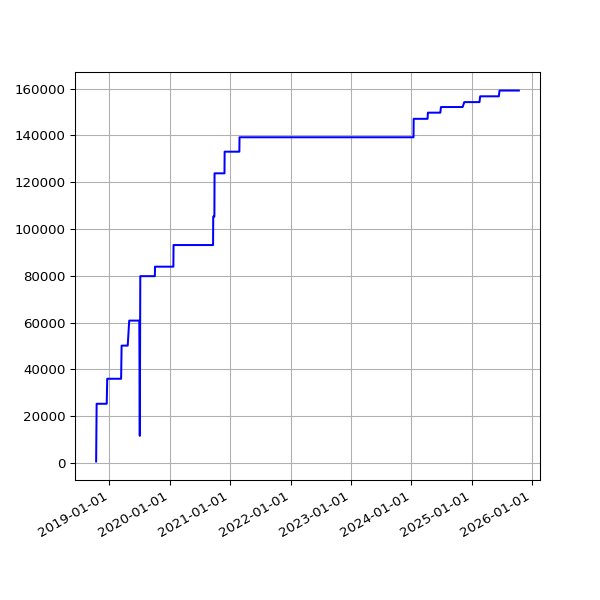

The file beside this chart, header and first rows:
date, value
2018-10-13 05:53:53 +0100, 652
2018-10-16 06:26:10 +0100, 25308
2018-10-19 07:06:25 +0100, 25308
2018-10-22 07:10:20 +0100, 25308
2018-10-25 06:00:59 +0100, 25308
2018-10-28 05:13:53 +0000, 25308
2018-11-01 06:49:27 +0000, 25308
2018-11-04 06:12:54 +0000, 25308
2018-11-07 06:03:06 +0000, 25308
2018-11-10 06:10:02 +0000, 25308
2018-11-13 06:13:10 +0000, 25308
2018-11-16 06:06:18 +0000, 25308
2018-11-19 06:13:27 +0000, 25308
2018-11-22 06:43:41 +0000, 25308
2018-11-25 06:14:56 +0000, 25308
2018-12-01 06:23:51 +0000, 25308
2018-12-04 07:04:53 +0000, 25308
2018-12-07 06:14:22 +0000, 25308
2018-12-10 06:27:57 +0000, 25308
2018-12-13 06:31:09 +0000, 25308
2018-12-16 06:21:57 +0000, 25308
2018-12-19 06:31:52 +0000, 36004
2018-12-22 06:31:39 +0000, 36004
2018-12-25 06:50:52 +0000, 36004
2018-12-28 07:09:18 +0000, 36004
2019-01-01 06:51:12 +0000, 36004
2019-01-04 07:45:52 +0000, 36004
2019-01-07 06:36:52 +0000, 36004
2019-01-10 07:00:20 +0000, 36004
2019-01-13 06:51:08 +0000, 36004
2019-01-16 06:18:52 +0000, 36004
2019-01-25 06:27:52 +0000, 36004
2019-01-28 06:20:04 +0000, 36004
2019-02-01 06:43:11 +0000, 36004
2019-02-04 06:46:59 +0000, 36004
2019-02-07 06:28:15 +0000, 36004
2019-02-10 07:01:57 +0000, 36004
2019-02-13 06:35:54 +0000, 36004
2019-02-19 07:05:30 +0000, 36004
2019-02-22 06:55:53 +0000, 36004
2019-02-25 06:38:05 +0000, 36004
2019-03-01 06:43:32 +0000, 36004
2019-03-04 07:01:27 +0000, 36004
2019-03-07 07:15:07 +0000, 36004
2019-03-10 06:41:23 +0000, 36004
2019-03-13 06:35:04 +0000, 36004
2019-03-16 06:34:51 +0000, 50174
2019-03-19 06:42:23 +0000, 50174
2019-03-22 06:58:13 +0000, 50174
2019-03-25 06:50:58 +0000, 50174
2019-03-28 07:47:59 +0000, 50174
2019-04-01 07:40:45 +0100, 50174
2019-04-04 06:42:25 +0100, 50174
2019-04-07 06:51:48 +0100, 50174
2019-04-10 06:56:15 +0100, 50174
2019-04-16 11:24:05 +0100, 50174
2019-04-19 07:16:50 +0100, 50174
2019-04-22 07:00:26 +0100, 50174
2019-05-01 07:20:31 +0100, 60864
2019-05-04 07:15:27 +0100, 60864
... 1,792 more rows
